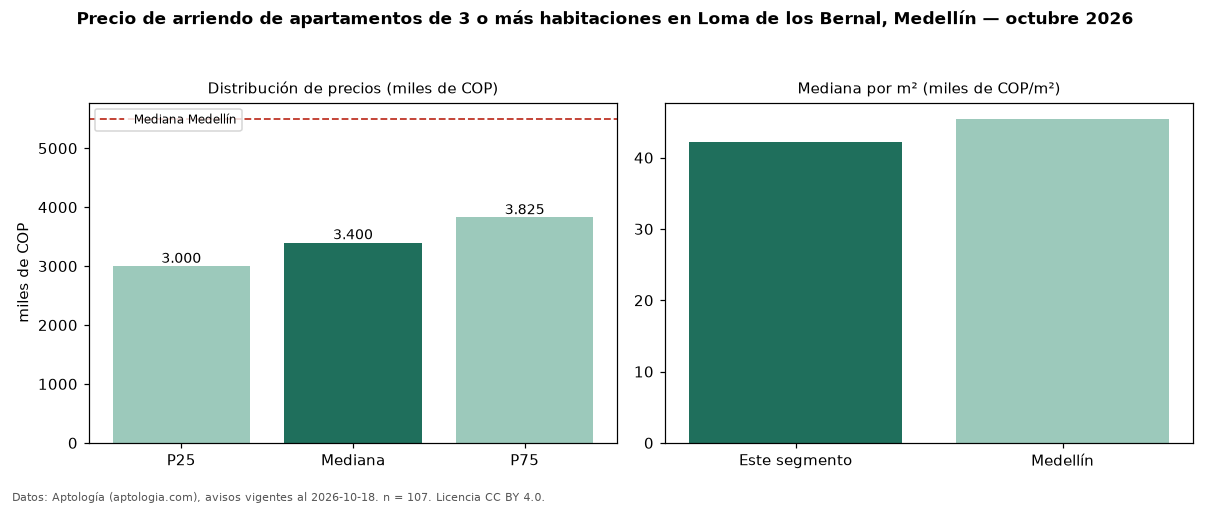

Values plotted in this chart, from the file beside it:
seccion, metrica, valor, moneda, n
precio, p25, 3000000, COP, 107
precio, mediana, 3400000, COP, 107
precio, p75, 3825000, COP, 107
precio, minimo, 2100000, COP, 107
precio, maximo, 11111111, COP, 107
m2, mediana_precio_m2, 42265, COP, 106
m2, area_mediana_m2, 78.0, m2, 106
banos, mediana_banos, 2.0, , 
parqueadero, pct_con_parqueadero, 91.4, %, 105
estrato, estrato_mas_frecuente, 5, , 107
habitaciones, 3+, 3400000, COP, 107
ciudad, mediana_ciudad_referencia, 5500000, COP, 
ciudad, mediana_m2_ciudad, 45455, COP, 
fuente, fecha_datos, 2026-10-18, , 
fuente, atribucion, https://www.aptologia.com/arriendo/medel…, , 
fuente, licencia, CC BY 4.0, , 
